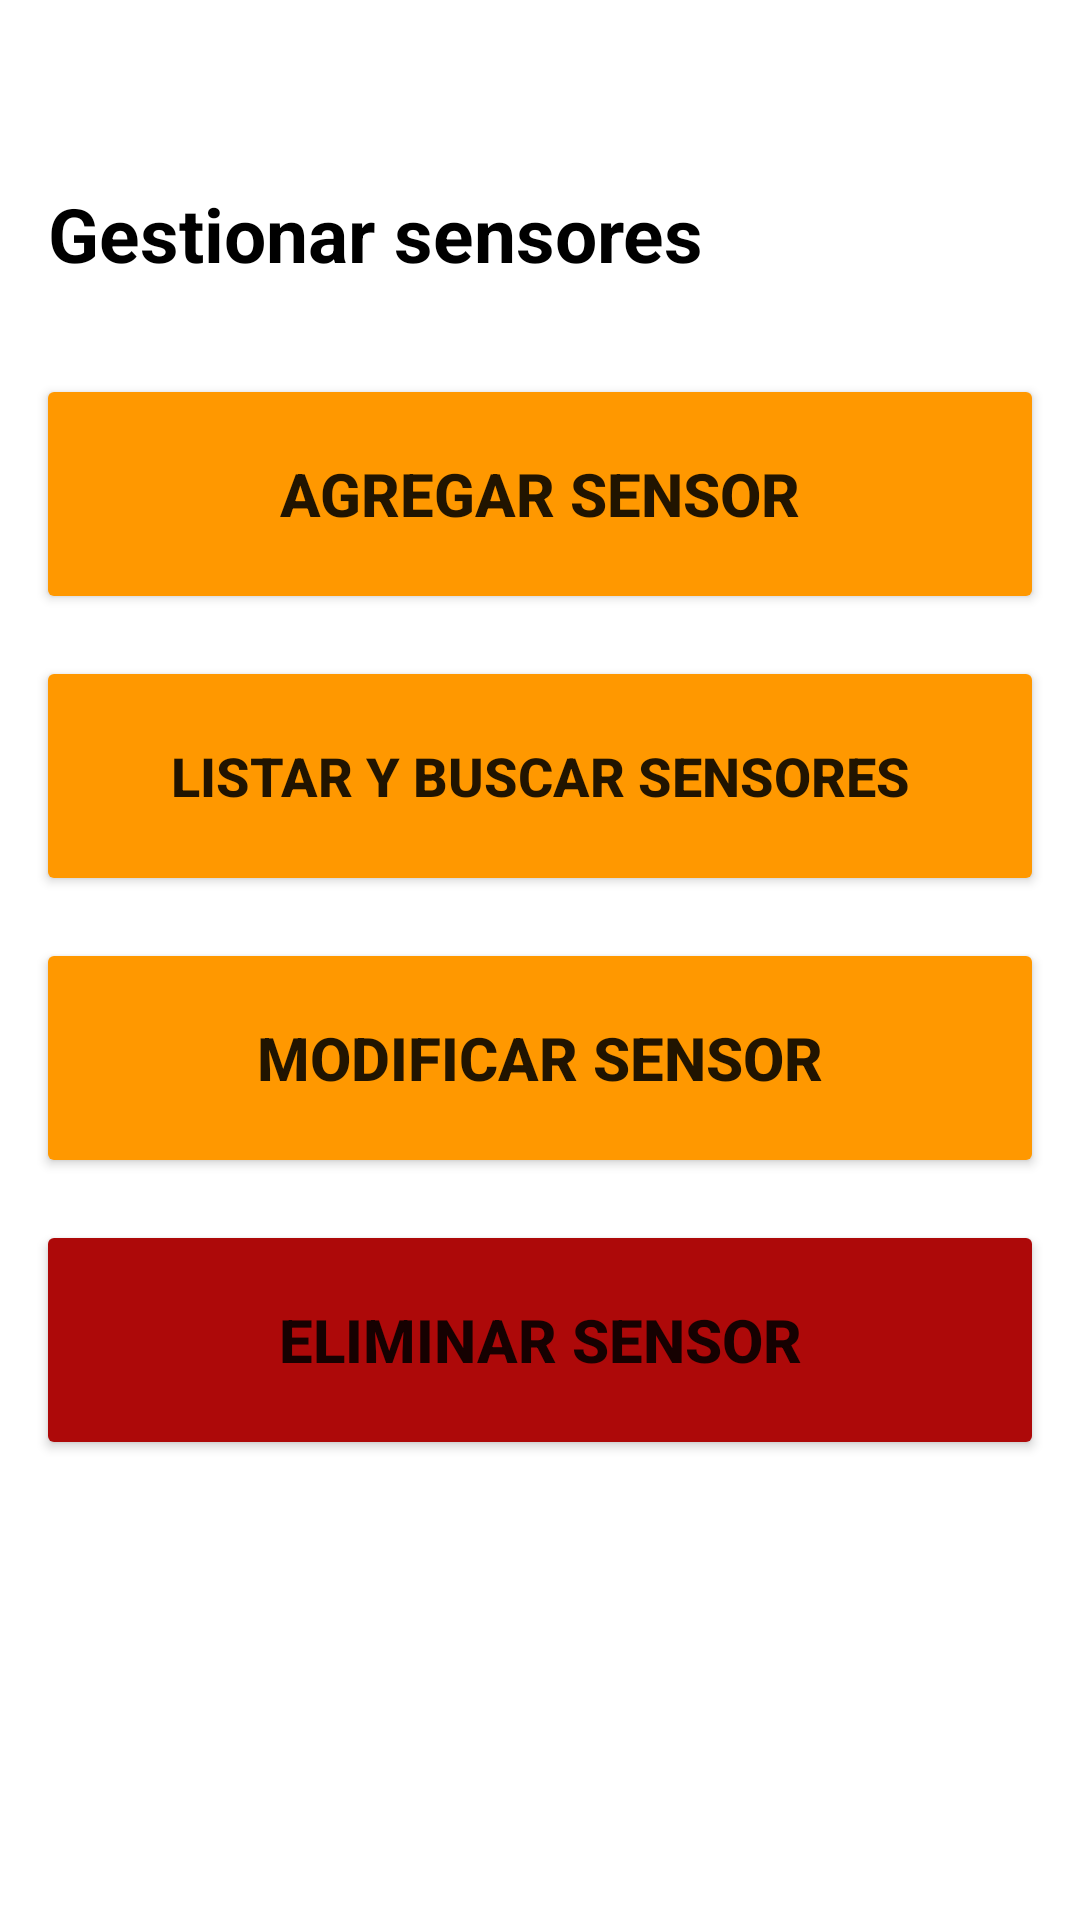

Here is an Android app screen rendered from its layout file. Give the layout XML and the strings, colors and styles it references.
<!-- AndroidManifest.xml: application theme Theme.MonitorApp -->
<!-- res/layout/activity_sensores.xml -->
<?xml version="1.0" encoding="utf-8"?>
<RelativeLayout xmlns:android="http://schemas.android.com/apk/res/android"
    xmlns:app="http://schemas.android.com/apk/res-auto"
    xmlns:tools="http://schemas.android.com/tools"
    android:id="@+id/main"
    tools:viewBindingIgnore="true"
    android:layout_width="match_parent"
    android:layout_height="match_parent"
    tools:context=".SensoresActivity">

    <TextView
        android:id="@+id/tituloSeccionSensoresTextView"
        android:layout_width="match_parent"
        android:layout_height="wrap_content"
        android:layout_below="@+id/textViewBlankSpace2"
        android:layout_alignParentStart="true"
        android:layout_alignParentEnd="true"
        android:layout_margin="8sp"
        android:layout_marginStart="8dp"
        android:layout_marginTop="16dp"
        android:layout_marginEnd="8dp"
        android:layout_marginBottom="8sp"
        android:padding="8sp"
        android:text="@string/gestionarSensoresString"
        android:textColor="@color/black"
        android:textSize="25sp"
        android:textStyle="bold" />

    <Button
        android:id="@+id/agregarNuevoSensorButton"
        android:layout_width="360dp"
        android:layout_height="80dp"
        android:layout_below="@+id/tituloSeccionSensoresTextView"
        android:layout_alignParentStart="true"
        android:layout_alignParentEnd="true"
        android:layout_marginStart="12dp"
        android:layout_marginLeft="8sp"
        android:layout_marginTop="14dp"
        android:layout_marginEnd="12dp"
        android:layout_marginRight="8sp"
        android:backgroundTint="@color/orange"
        android:padding="14sp"
        android:text="@string/agregarSensorButtonString"
        android:textSize="20sp"
        android:textStyle="bold"
        app:icon="@drawable/baseline_add_24" />

    <Button
        android:id="@+id/listarSensoresButton"
        android:layout_width="360dp"
        android:layout_height="80dp"
        android:layout_below="@+id/agregarNuevoSensorButton"
        android:layout_alignParentStart="true"
        android:layout_alignParentEnd="true"
        android:layout_marginStart="12dp"
        android:layout_marginTop="14dp"
        android:layout_marginEnd="12dp"
        android:backgroundTint="@color/orange"
        android:padding="14sp"
        android:text="@string/listarSensoresString"
        android:textSize="18sp"
        android:textStyle="bold"
        app:icon="@drawable/baseline_format_list_bulleted_24" />

    <TextView
        android:id="@+id/textViewBlankSpace2"
        android:layout_width="300dp"
        android:layout_height="wrap_content"
        android:layout_alignParentStart="true"
        android:layout_alignParentTop="true"
        android:layout_alignParentEnd="true"
        android:layout_marginStart="54dp"
        android:layout_marginTop="26dp"
        android:layout_marginEnd="54dp"
        android:text="" />

    <Button
        android:id="@+id/modificarSensorButton"
        android:layout_width="360dp"
        android:layout_height="80dp"
        android:layout_below="@+id/listarSensoresButton"
        android:layout_alignParentStart="true"
        android:layout_alignParentEnd="true"
        android:layout_marginStart="12dp"
        android:layout_marginLeft="8sp"
        android:layout_marginTop="14dp"
        android:layout_marginEnd="12dp"
        android:layout_marginRight="8sp"
        android:backgroundTint="@color/orange"
        android:padding="14sp"
        android:text="@string/modificarSensorButtonString"
        android:textSize="20sp"
        android:textStyle="bold"
        app:icon="@drawable/baseline_edit_24" />

    <Button
        android:id="@+id/eliminarSensorButton"
        android:layout_width="360dp"
        android:layout_height="80dp"
        android:layout_below="@+id/modificarSensorButton"
        android:layout_alignParentStart="true"
        android:layout_alignParentEnd="true"
        android:layout_marginStart="12dp"
        android:layout_marginLeft="8sp"
        android:layout_marginTop="14dp"
        android:layout_marginEnd="12dp"
        android:layout_marginRight="8sp"
        android:backgroundTint="@color/red"
        android:padding="14sp"
        android:text="@string/eliminarSensorButtonString"
        android:textSize="20sp"
        android:textStyle="bold"
        app:icon="@drawable/baseline_delete_forever_24" />

</RelativeLayout>
<!-- resources referenced by this layout -->
<resources>
  <color name="black">#FF000000</color>
  <color name="orange">#FF9800</color>
  <color name="red">#AD0909</color>
  <string name="agregarSensorButtonString">AGREGAR SENSOR</string>
  <string name="eliminarSensorButtonString">ELIMINAR SENSOR</string>
  <string name="gestionarSensoresString">Gestionar sensores</string>
  <string name="listarSensoresString">LISTAR Y BUSCAR SENSORES</string>
  <string name="modificarSensorButtonString">MODIFICAR SENSOR</string>
  <style name="Theme.MonitorApp" parent="Theme.MaterialComponents.DayNight.NoActionBar">
          
          <item name="colorPrimary">@color/purple_500</item>
          <item name="colorPrimaryVariant">@color/purple_700</item>
          <item name="colorOnPrimary">@color/white</item>
          
          <item name="colorSecondary">@color/teal_200</item>
          <item name="colorSecondaryVariant">@color/teal_700</item>
          <item name="colorOnSecondary">@color/black</item>
          
          <item name="android:statusBarColor">@color/black</item>
          
      </style>
  <color name="purple_500">#FF6200EE</color>
  <color name="purple_700">#FF3700B3</color>
  <color name="white">#FFFFFFFF</color>
  <color name="teal_200">#FF03DAC5</color>
  <color name="teal_700">#FF018786</color>
</resources>
